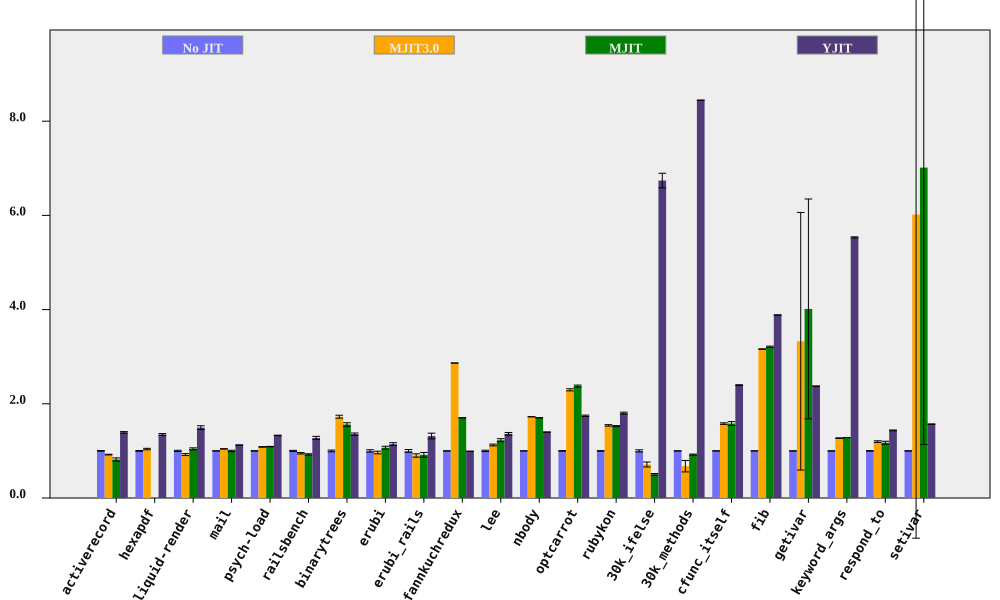

The table this chart was drawn from, first rows:
bench, No JIT (ms), No JIT RSD, MJIT3.0 (ms), MJIT3.0 RSD, MJIT (ms), MJIT RSD, YJIT (ms), YJIT RSD, MJIT3.0 spd, MJIT3.0 spd RSD, MJIT spd, MJIT spd RSD, YJIT spd, YJIT spd RSD, % in YJIT
activerecord, 140.2, 0.6582, 152.1, 0.485, 171.4, 4.104, 100.6, 0.9941, 0.9217, 0.8177, 0.8179, 4.156, 1.393, 1.192, 81.84
hexapdf, 2812, 0.8511, 2705, 1.231, , , 2085, 1.145, 1.039, 1.497, , , 1.349, 1.427, 80.89
liquid-render, 164.7, 1.346, 178.6, 1.832, 157.8, 1.513, 110.2, 2.313, 0.9219, 2.273, 1.044, 2.025, 1.494, 2.676, 84.99
mail, 155.6, 0.1553, 149.2, 0.2633, 155.8, 1.463, 138.5, 0.3724, 1.043, 0.3056, 0.9989, 1.472, 1.124, 0.4035, 99.03
psych-load, 2172, 0.3782, 2002, 0.3094, 1990, 0.1964, 1635, 0.1054, 1.085, 0.4886, 1.091, 0.4262, 1.329, 0.3927, 82.03
railsbench, 2787, 1.167, 2935, 1.023, 3012, 0.9511, 2184, 2.298, 0.9494, 1.552, 0.9251, 1.506, 1.276, 2.577, 81.8
binarytrees, 390.8, 1.799, 226.4, 0.1988, 250.4, 1.581, 288.3, 0.1035, 1.726, 1.809, 1.56, 2.395, 1.355, 1.802, 84.27
erubi, 407.4, 2.49, 421.9, 1.54, 381.7, 1.619, 356.3, 1.088, 0.9655, 2.928, 1.067, 2.97, 1.143, 2.717, 100
erubi_rails, 25.27, 2.922, 28, 2.692, 27.56, 4.606, 19.2, 3.533, 0.9025, 3.973, 0.9169, 5.454, 1.316, 4.585, 83.8
fannkuchredux, 5619, 0.03498, 1961, 0.07851, 3301, 0.02883, 5665, 0.4061, 2.865, 0.08595, 1.702, 0.04533, 0.9919, 0.4076, 0.01801
lee, 1031, 1.431, 916.4, 0.8539, 840.7, 2.146, 756.6, 1.473, 1.125, 1.666, 1.227, 2.579, 1.363, 2.053, 99.94
nbody, 100.2, 0.02547, 58.11, 0.04113, 58.85, 0.05246, 71.61, 0.02602, 1.725, 0.04838, 1.703, 0.05832, 1.4, 0.03641, 100
optcarrot, 5163, 0.5952, 2248, 0.7747, 2173, 0.6368, 2960, 0.6044, 2.297, 0.977, 2.376, 0.8717, 1.744, 0.8483, 96.13
rubykon, 10473, 0.5718, 6793, 0.8076, 6865, 0.4827, 5812, 0.9972, 1.542, 0.9895, 1.526, 0.7482, 1.802, 1.149, 99.7
30k_ifelse, 2162, 2.284, 3040, 7.005, 4305, 2.672, 320.8, 0.2657, 0.7113, 7.368, 0.5022, 3.515, 6.74, 2.299, 100
30k_methods, 6363, 0.01624, 9420, 18.02, 6912, 1.271, 753.4, 0.02104, 0.6754, 18.02, 0.9205, 1.271, 8.446, 0.02657, 100
cfunc_itself, 90.63, 0.1976, 57.38, 1.031, 57.34, 2.617, 37.82, 0.2954, 1.579, 1.05, 1.581, 2.624, 2.396, 0.3554, 100
fib, 202.4, 0.03512, 64.02, 0.186, 63.04, 0.4542, 52.09, 0.06917, 3.161, 0.1893, 3.21, 0.4556, 3.886, 0.07758, 100
getivar, 84.25, 0.1343, 25.32, 82.18, 20.99, 58.15, 35.47, 0.05286, 3.328, 82.18, 4.014, 58.15, 2.375, 0.1443, 99.36
keyword_args, 242.6, 0.06398, 190.9, 0.4712, 189.1, 0.09621, 43.86, 0.2161, 1.271, 0.4755, 1.283, 0.1155, 5.532, 0.2254, 100
respond_to, 225.6, 0.5796, 188.4, 1.343, 192.3, 2.681, 157.1, 0.169, 1.197, 1.463, 1.173, 2.743, 1.436, 0.6037, 100
setivar, 64.24, 0.1924, 10.68, 114.2, 9.159, 83.83, 40.95, 0.112, 6.018, 114.2, 7.015, 83.83, 1.569, 0.2226, 99.62
